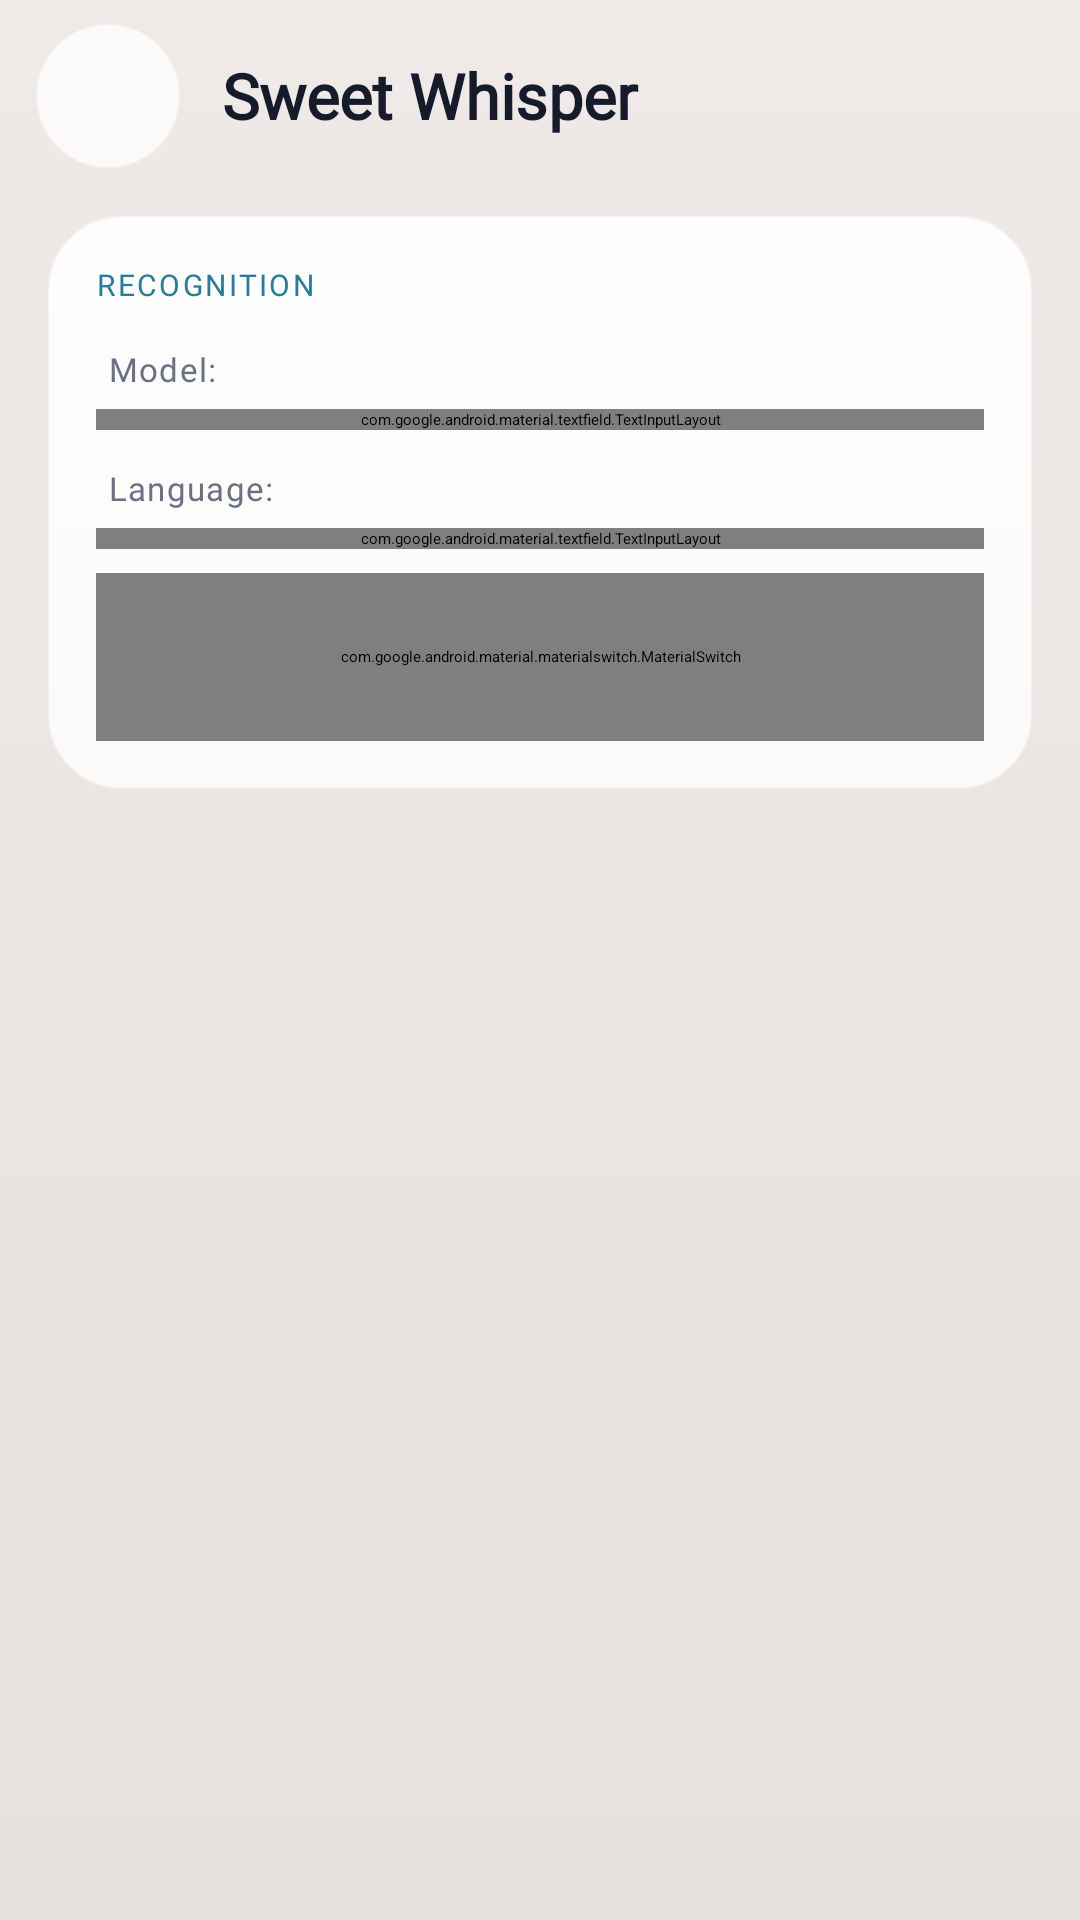

Produce the Android XML layout that renders to this screen, including the resource entries it uses.
<!-- AndroidManifest.xml: application theme Theme.Whisper.NoActionBar -->
<!-- res/layout/activity_recognition_service_settings.xml -->
<?xml version="1.0" encoding="utf-8"?>
<LinearLayout xmlns:android="http://schemas.android.com/apk/res/android"
    xmlns:app="http://schemas.android.com/apk/res-auto"
    android:layout_width="match_parent"
    android:layout_height="match_parent"
    android:background="@drawable/liquid_glass_bg"
    android:fitsSystemWindows="true"
    android:orientation="vertical">

    <LinearLayout
        android:layout_width="match_parent"
        android:layout_height="64dp"
        android:gravity="center_vertical"
        android:orientation="horizontal"
        android:paddingHorizontal="12dp">

        <ImageButton
            android:id="@+id/btnBack"
            android:layout_width="48dp"
            android:layout_height="48dp"
            android:background="@drawable/living_glass_pill"
            android:contentDescription="@android:string/cancel"
            android:src="@drawable/ic_arrow_back_24dp"
            app:tint="@color/glass_ink" />

        <TextView
            android:layout_width="0dp"
            android:layout_height="wrap_content"
            android:layout_marginStart="14dp"
            android:layout_weight="1"
            android:fontFamily="@font/space_grotesk"
            android:text="@string/voice_input"
            android:textColor="@color/glass_ink"
            android:textFontWeight="700"
            android:textSize="21sp" />
    </LinearLayout>

    <LinearLayout
        android:layout_width="match_parent"
        android:layout_height="wrap_content"
        android:layout_marginHorizontal="16dp"
        android:layout_marginTop="8dp"
        android:background="@drawable/living_glass_panel"
        android:orientation="vertical"
        android:padding="16dp">

        <TextView
            android:layout_width="wrap_content"
            android:layout_height="wrap_content"
            android:fontFamily="@font/space_mono_regular"
            android:letterSpacing="0.08"
            android:text="@string/settings_recognition"
            android:textAllCaps="true"
            android:textColor="@color/living_cyan"
            android:textSize="10sp" />

        
        <TextView
            style="@style/TextAppearance.LivingSignal.FieldLabel"
            android:layout_width="wrap_content"
            android:layout_height="wrap_content"
            android:layout_marginTop="14dp"
            android:text="@string/select_model" />

        <com.google.android.material.textfield.TextInputLayout
            android:id="@+id/tilRecognitionModel"
            style="@style/Widget.LivingSignal.Dropdown"
            android:layout_width="match_parent"
            android:layout_height="wrap_content"
            android:layout_marginTop="6dp">

            <com.google.android.material.textfield.MaterialAutoCompleteTextView
                android:id="@+id/spnrTfliteFiles"
                android:layout_width="match_parent"
                android:layout_height="wrap_content"
                android:fontFamily="@font/space_grotesk"
                android:inputType="none"
                android:popupBackground="@drawable/menu_sheet"
                android:textColor="@color/glass_ink" />
        </com.google.android.material.textfield.TextInputLayout>

        <TextView
            style="@style/TextAppearance.LivingSignal.FieldLabel"
            android:layout_width="wrap_content"
            android:layout_height="wrap_content"
            android:layout_marginTop="12dp"
            android:text="@string/language" />

        <com.google.android.material.textfield.TextInputLayout
            android:id="@+id/layout_language"
            style="@style/Widget.LivingSignal.Dropdown"
            android:layout_width="match_parent"
            android:layout_height="wrap_content"
            android:layout_marginTop="6dp">

            <com.google.android.material.textfield.MaterialAutoCompleteTextView
                android:id="@+id/spnrLanguage"
                android:layout_width="match_parent"
                android:layout_height="wrap_content"
                android:fontFamily="@font/space_grotesk"
                android:inputType="none"
                android:popupBackground="@drawable/menu_sheet"
                android:textColor="@color/glass_ink" />
        </com.google.android.material.textfield.TextInputLayout>

        <com.google.android.material.materialswitch.MaterialSwitch
            android:id="@+id/mode_simple_chinese"
            android:layout_width="match_parent"
            android:layout_height="56dp"
            android:layout_marginTop="8dp"
            android:gravity="center_vertical"
            android:text="@string/settings_simple_chinese"
            android:textColor="@color/glass_ink" />
    </LinearLayout>
</LinearLayout>
<!-- resources referenced by this layout -->
<resources>
  <color name="glass_ink">#161B2C</color>
  <color name="living_cyan">#257D9A</color>
  <!-- drawable liquid_glass_bg (drawable) -->
  <?xml version="1.0" encoding="utf-8"?>
  <shape xmlns:android="http://schemas.android.com/apk/res/android" android:shape="rectangle">
      <gradient android:angle="270"
          android:startColor="@color/glass_field_top"
          android:endColor="@color/glass_field_bottom" />
  </shape>
  <!-- drawable living_glass_panel (drawable) -->
  <?xml version="1.0" encoding="utf-8"?>
  <shape xmlns:android="http://schemas.android.com/apk/res/android" android:shape="rectangle">
      <gradient
          android:angle="90"
          android:startColor="@color/glass_card"
          android:endColor="@color/living_panel_top" />
      <stroke android:width="1dp" android:color="@color/glass_card_brd" />
      <corners android:radius="24dp" />
      <padding android:left="1dp" android:top="1dp" android:right="1dp" android:bottom="1dp" />
  </shape>
  <!-- drawable menu_sheet (drawable) -->
  <?xml version="1.0" encoding="utf-8"?>
  <shape xmlns:android="http://schemas.android.com/apk/res/android" android:shape="rectangle">
      <solid android:color="@color/menu_sheet" />
      <stroke android:width="1dp" android:color="@color/menu_sheet_brd" />
      <corners android:radius="18dp" />
  </shape>
  <string name="language">Language:</string>
  <string name="select_model">Model:</string>
  <string name="settings_recognition">Recognition</string>
  <string name="settings_simple_chinese">Simplified Chinese</string>
  <string name="voice_input" translatable="false">Sweet Whisper</string>
  <style name="TextAppearance.LivingSignal.FieldLabel" parent="">
          <item name="android:fontFamily">@font/space_mono_regular</item>
          <item name="android:textColor">@color/glass_ink_dim</item>
          <item name="android:textSize">11sp</item>
          <item name="android:letterSpacing">0.04</item>
          <item name="android:paddingStart">4dp</item>
      </style>
  <style name="Theme.Whisper.NoActionBar" parent="Theme.Material3Expressive.DayNight.NoActionBar">
          
          <item name="android:windowBackground">@color/windowBackground</item>
          
          <item name="android:statusBarColor">@android:color/transparent</item>
          <item name="android:navigationBarColor">@android:color/transparent</item>
          <item name="android:enforceStatusBarContrast">false</item>
          <item name="android:enforceNavigationBarContrast">false</item>
          
          <item name="paletteAccent">@color/palette_teal_primary</item>
          <item name="paletteOnAccent">@color/palette_teal_onPrimary</item>
      </style>
  <color name="glass_field_top">#EFEAE8</color>
  <color name="glass_field_bottom">#E6E1DF</color>
  <color name="glass_card">#C6FFFFFF</color>
  <color name="living_panel_top">#E6FFFFFF</color>
  <color name="glass_card_brd">#66FFFFFF</color>
  <color name="living_glass_pressed">#E5FFFFFF</color>
  <color name="living_glass_focus">#A86DE7FF</color>
  <color name="menu_sheet">#FFF3F6FC</color>
  <color name="menu_sheet_brd">#FFDBE3F0</color>
  <color name="glass_ink_dim">#6A7183</color>
  <color name="windowBackground">#FAFAFA</color>
  <color name="palette_teal_primary">#006A60</color>
  <color name="palette_teal_onPrimary">#FFFFFF</color>
</resources>
